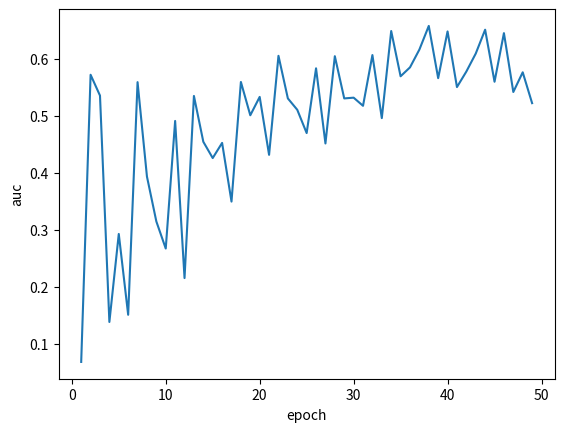

This chart was generated by the following Python code:
import numpy as np
import matplotlib as mpl
import matplotlib.pyplot as plt

x = np.arange(1, 50)
y = [
0.06843853820598006,
0.5724252491694353,
0.5358803986710964,
0.13853820598006644,
0.2930232558139535,
0.1511627906976744,
0.5594684385382059,
0.39368770764119604,
0.3149501661129568,
0.26744186046511625,
0.4913621262458472,
0.21561461794019934,
0.5352159468438539,
0.4548172757475083,
0.4262458471760797,
0.4528239202657807,
0.34983388704318935,
0.5598006644518272,
0.501328903654485,
0.5335548172757475,
0.4318936877076412,
0.6056478405315615,
0.5308970099667774,
0.5109634551495017,
0.4700996677740864,
0.5837209302325581,
0.45182724252491696,
0.6049833887043189,
0.5308970099667774,
0.5322259136212625,
0.5179401993355481,
0.6069767441860465,
0.4963455149501661,
0.6491694352159468,
0.5697674418604651,
0.5853820598006645,
0.6166112956810631,
0.6581395348837209,
0.5664451827242525,
0.6485049833887043,
0.5508305647840531,
0.5780730897009967,
0.6096345514950167,
0.6514950166112957,
0.5601328903654486,
0.6455149501661129,
0.5421926910299003,
0.5767441860465117,
0.5225913621262458
]
plt.xlabel("epoch")
plt.ylabel("auc")
plt.plot(x, y)
plt.show()